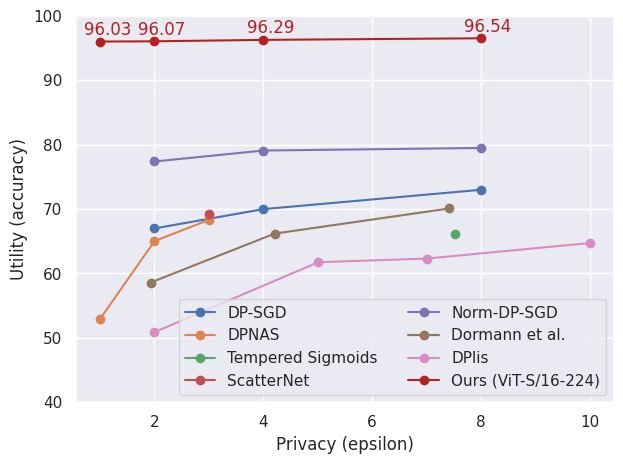

The script that saved this image:
import matplotlib.pyplot as plt
import seaborn as sns

sns.set_theme(style='darkgrid')

plt.plot([2, 4, 8], [67, 70, 73], label='DP-SGD', marker='o')
plt.plot([1, 2, 3], [52.95, 65.03, 68.33], label='DPNAS', marker='o')
plt.plot([7.53], [66.2], label='Tempered Sigmoids', marker='o')
plt.plot([3], [69.3], label='ScatterNet', marker='o')
plt.plot([2, 4, 8], [77.4, 79.1, 79.5], label='Norm-DP-SGD', marker='o')
plt.plot([1.93, 4.21, 7.42], [58.6, 66.2, 70.1], label='Dormann et al.', marker='o')
plt.plot([1.99, 5.01, 7.01, 10.00], [50.85, 61.75, 62.32, 64.73], label='DPlis', marker='o')

xs = [1, 2, 4, 8]
ys = [96.03, 96.07, 96.29, 96.54]
plt.plot(xs, ys, label='Ours (ViT-S/16-224)', marker='o', color='firebrick')
for x, y in zip(xs, ys):
  plt.text(x-0.3, y+1, str(y), color='firebrick', fontsize=12)

plt.xlabel('Privacy (epsilon)')
plt.ylabel('Utility (accuracy)')

plt.ylim(40, 100)
plt.legend(loc='lower right', ncol=2)
plt.tight_layout()
plt.show()
